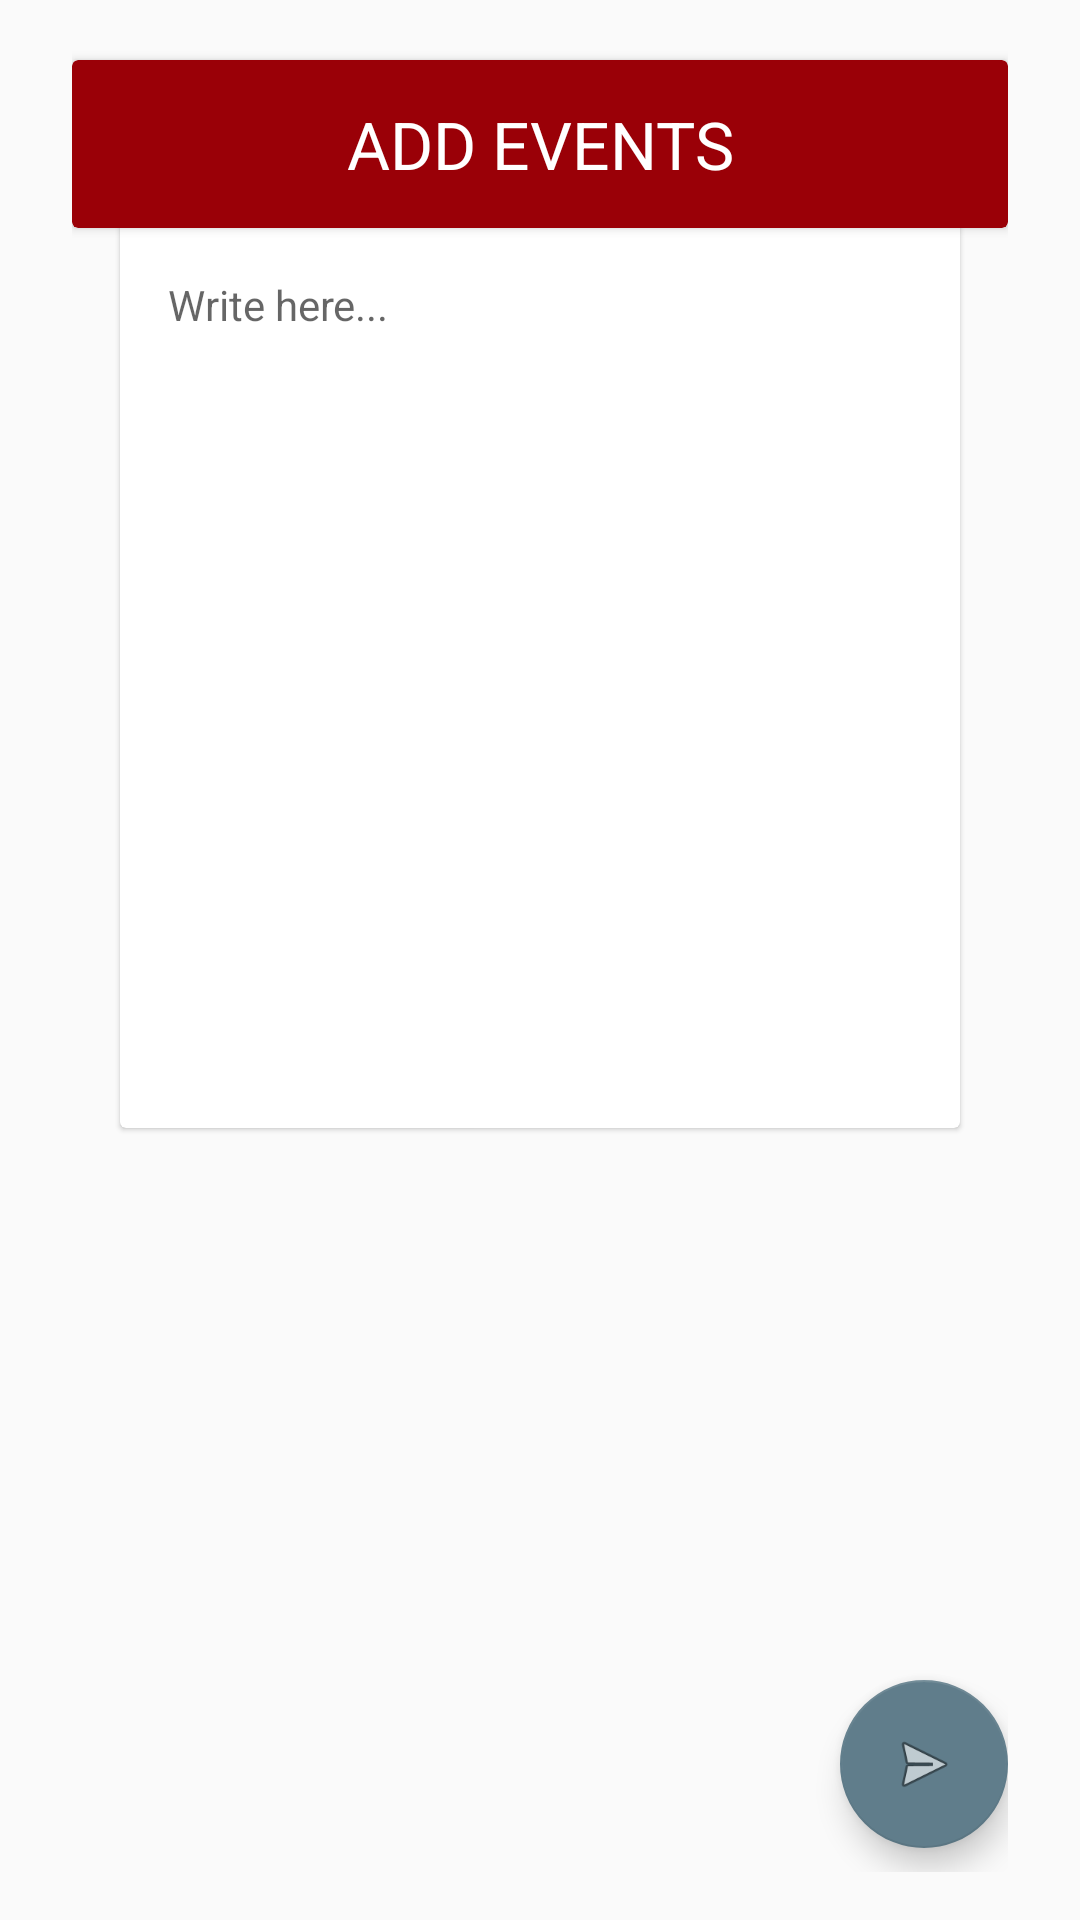

The Android layout XML behind this screen, and the referenced resources:
<!-- AndroidManifest.xml: application theme AppTheme -->
<!-- res/layout/fragment_events.xml -->
<FrameLayout xmlns:android="http://schemas.android.com/apk/res/android"
    xmlns:card_view="http://schemas.android.com/apk/res-auto"
    xmlns:tools="http://schemas.android.com/tools"
    android:layout_width="match_parent"
    android:layout_height="match_parent"
    android:paddingBottom="@dimen/activity_vertical_margin"
    android:paddingEnd="@dimen/activity_horizontal_margin"
    android:paddingStart="@dimen/activity_horizontal_margin"
    android:paddingTop="@dimen/activity_vertical_margin"
    tools:context="com.SacredHeartColaba.admin.fragment.EventsFragment">

    <android.support.v7.widget.CardView
        android:layout_width="match_parent"
        android:layout_height="wrap_content"
        android:layout_marginBottom="4dp"
        android:layout_marginEnd="@dimen/activity_vertical_margin"
        android:layout_marginStart="@dimen/activity_vertical_margin"
        android:layout_marginTop="?actionBarSize"
        card_view:cardBackgroundColor="@color/white"
        card_view:cardCornerRadius="2dp"
        card_view:cardElevation="1dp">

        <LinearLayout
            android:layout_width="match_parent"
            android:layout_height="wrap_content"
            android:layout_marginTop="4dp"
            android:orientation="vertical">

            <EditText
                android:id="@+id/events_edit_text"
                android:layout_width="match_parent"
                android:layout_height="300dp"
                android:background="@android:color/transparent"
                android:ems="10"
                android:focusable="true"
                android:focusableInTouchMode="true"
                android:gravity="top"
                android:hint="@string/write_here"
                android:inputType="textMultiLine"
                android:padding="16dp"
                android:textSize="14sp" />
        </LinearLayout>
    </android.support.v7.widget.CardView>


    <android.support.v7.widget.CardView
        android:layout_width="match_parent"
        android:layout_height="?actionBarSize"
        android:layout_marginBottom="4dp"
        android:layout_marginTop="4dp"
        card_view:cardBackgroundColor="@color/colorPrimary"
        card_view:cardCornerRadius="2dp"
        card_view:cardElevation="2dp">

        <TextView
            android:layout_width="match_parent"
            android:layout_height="match_parent"
            android:gravity="center"
            android:labelFor="@id/events_edit_text"
            android:text="@string/add_events"
            android:textAllCaps="true"
            android:textAppearance="@style/TextAppearance.AppCompat.Large"
            android:textColor="@color/white" />

    </android.support.v7.widget.CardView>

    <android.support.design.widget.FloatingActionButton
        android:id="@+id/fab_events"
        android:layout_width="wrap_content"
        android:layout_height="wrap_content"
        android:layout_gravity="end|bottom"
        android:layout_marginBottom="8dp"
        card_view:srcCompat="@android:drawable/ic_menu_send" />

</FrameLayout>
<!-- resources referenced by this layout -->
<resources>
  <color name="colorPrimary">@color/colorPrimaryDark</color>
  <color name="white">@android:color/white</color>
  <dimen name="activity_horizontal_margin">24dp</dimen>
  <dimen name="activity_vertical_margin">16dp</dimen>
  <string name="add_events">Add events</string>
  <string name="write_here">Write here...</string>
  <style name="AppTheme" parent="Theme.AppCompat.Light.DarkActionBar">
          
          <item name="colorPrimary">@color/colorPrimary</item>
          <item name="colorPrimaryDark">@color/colorPrimaryDark</item>
          <item name="colorAccent">@color/colorAccent</item>
      </style>
  <color name="colorPrimaryDark">#9a0007</color>
  <color name="colorAccent">#607d8b</color>
</resources>
